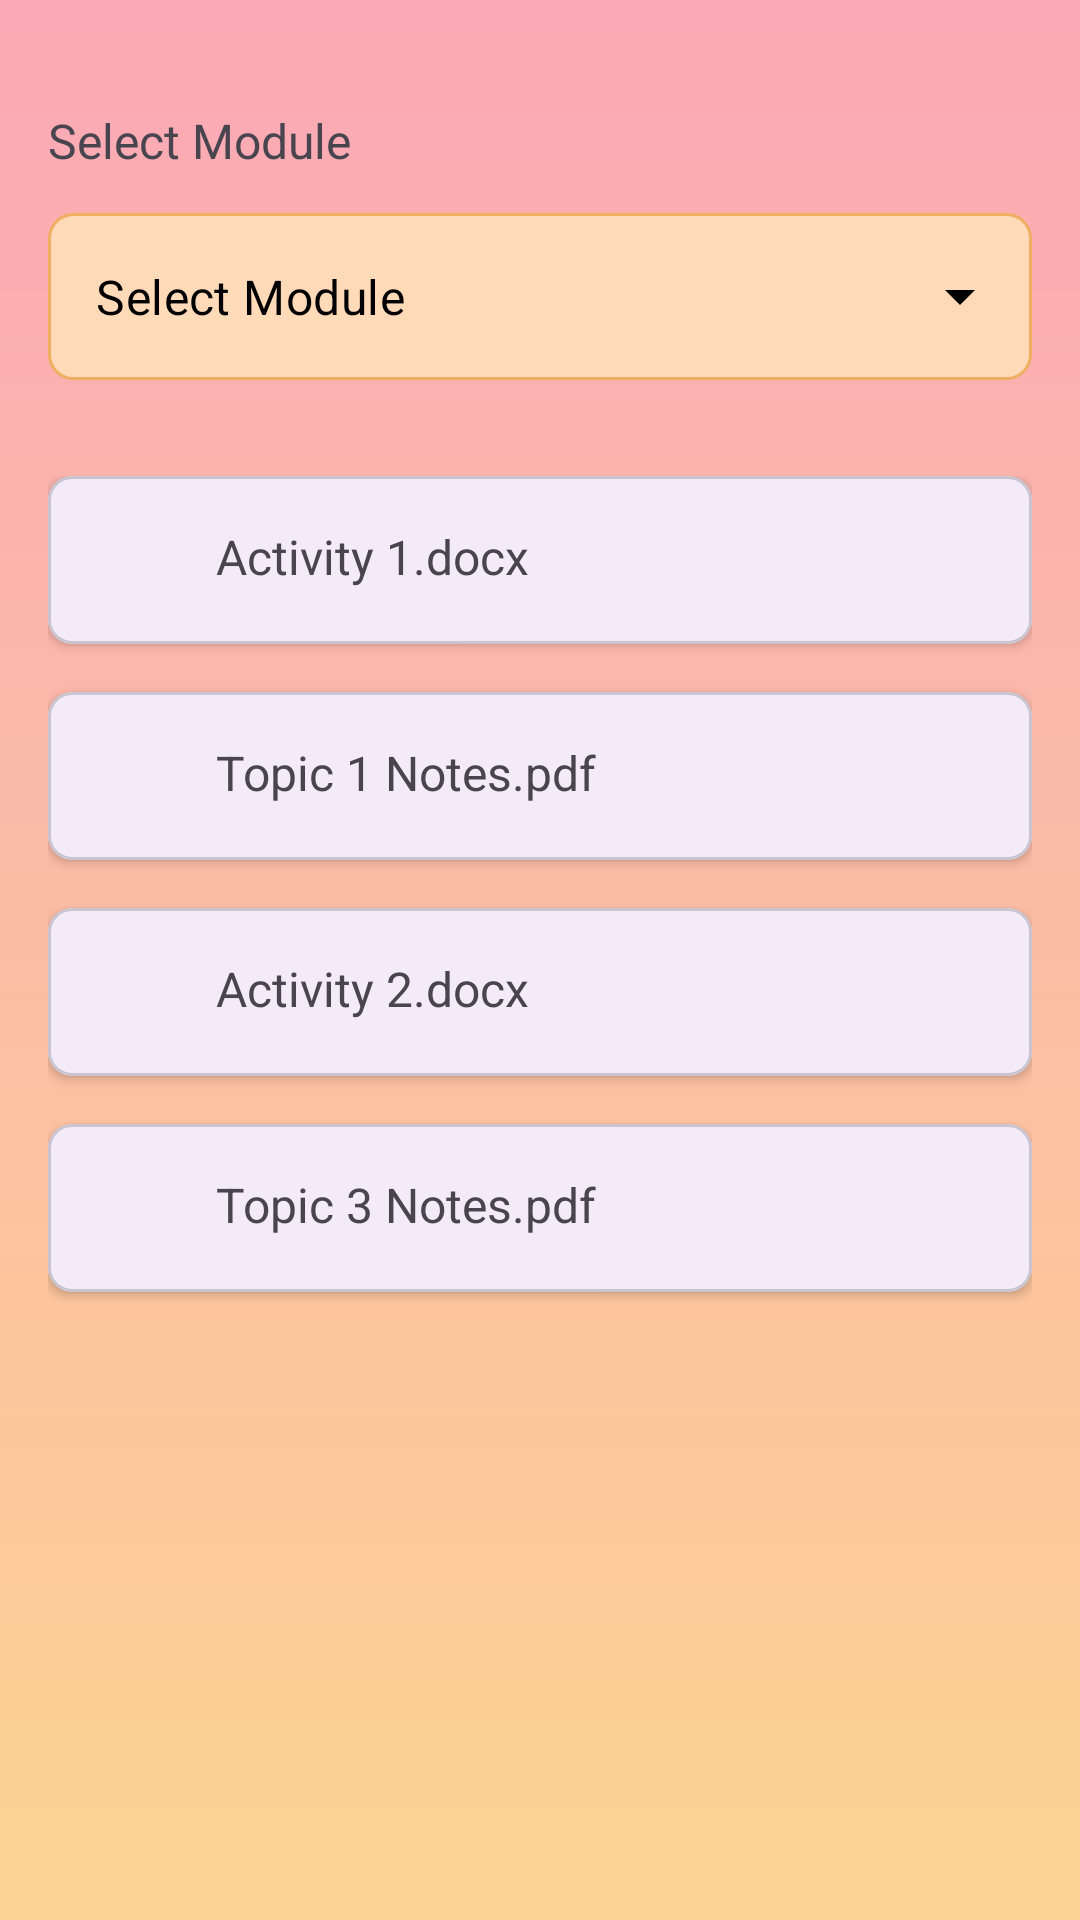

The Android layout XML behind this screen, and the referenced resources:
<!-- AndroidManifest.xml: application theme Theme.MeetMe -->
<!-- res/layout/fragment_download_resources.xml -->
<?xml version="1.0" encoding="utf-8"?>
<FrameLayout xmlns:android="http://schemas.android.com/apk/res/android"
xmlns:app="http://schemas.android.com/apk/res-auto"
xmlns:tools="http://schemas.android.com/tools"
android:layout_width="match_parent"
android:layout_height="match_parent"
tools:context=".DownloadResourcesFragment">


<androidx.coordinatorlayout.widget.CoordinatorLayout
    android:layout_width="match_parent"
    android:layout_height="match_parent"
    android:background="@drawable/gradient_background_color">

    <LinearLayout
        android:layout_width="match_parent"
        android:layout_height="match_parent"
        android:orientation="vertical">

        <LinearLayout
            android:layout_width="match_parent"
            android:layout_height="match_parent"
            android:orientation="vertical"
            android:padding="16dp"
            android:paddingBottom="72dp"> 

            
            <LinearLayout
                android:layout_width="match_parent"
                android:layout_height="wrap_content"
                android:layout_marginTop="20dp"
                android:layout_marginBottom="24dp"
                android:orientation="vertical">

                <TextView
                    android:layout_width="wrap_content"
                    android:layout_height="wrap_content"
                    android:layout_marginBottom="8dp"
                    android:text="@string/select_module"
                    android:textSize="16sp" />

                <com.google.android.material.textfield.TextInputLayout
                    style="@style/Widget.MaterialComponents.TextInputLayout.OutlinedBox.ExposedDropdownMenu"
                    android:layout_width="match_parent"
                    android:layout_height="wrap_content"
                    app:boxStrokeColor="#FCA85B"
                    app:endIconTint="#000000"
                    app:hintTextColor="#FCA85B">

                    <AutoCompleteTextView
                        android:id="@+id/moduleDropdown"
                        android:layout_width="match_parent"
                        android:layout_height="wrap_content"
                        android:background="@drawable/edit_text_background"
                        android:inputType="none"
                        android:text="@string/select_module_1"
                        android:textColor="#000000" />
                </com.google.android.material.textfield.TextInputLayout>
            </LinearLayout>

            
            <ScrollView
                android:layout_width="match_parent"
                android:layout_height="wrap_content"
                android:layout_marginTop="8dp">

                <LinearLayout
                    android:id="@+id/resourcesContainer"
                    android:layout_width="match_parent"
                    android:layout_height="wrap_content"
                    android:orientation="vertical">

                    
                    <com.google.android.material.card.MaterialCardView
                        android:layout_width="match_parent"
                        android:layout_height="wrap_content"
                        android:layout_marginBottom="16dp"
                        app:cardCornerRadius="8dp"
                        app:cardElevation="2dp">

                        <LinearLayout
                            android:layout_width="match_parent"
                            android:layout_height="wrap_content"
                            android:orientation="horizontal"
                            android:padding="16dp">

                            <ImageView
                                android:layout_width="24dp"
                                android:layout_height="24dp"
                                android:layout_marginEnd="16dp"
                                android:src="@drawable/ic_document" />

                            <TextView
                                android:layout_width="wrap_content"
                                android:layout_height="wrap_content"
                                android:text="@string/activity_1_docx"
                                android:textSize="16sp" />

                            <View
                                android:layout_width="0dp"
                                android:layout_height="1dp"
                                android:layout_weight="1" />

                            <ImageView
                                android:layout_width="24dp"
                                android:layout_height="24dp"
                                android:src="@drawable/ic_download" />
                        </LinearLayout>
                    </com.google.android.material.card.MaterialCardView>

                    
                    <com.google.android.material.card.MaterialCardView
                        android:layout_width="match_parent"
                        android:layout_height="wrap_content"
                        android:layout_marginBottom="16dp"
                        app:cardCornerRadius="8dp"
                        app:cardElevation="2dp">

                        <LinearLayout
                            android:layout_width="match_parent"
                            android:layout_height="wrap_content"
                            android:orientation="horizontal"
                            android:padding="16dp">

                            <ImageView
                                android:layout_width="24dp"
                                android:layout_height="24dp"
                                android:layout_marginEnd="16dp"
                                android:src="@drawable/ic_document" />

                            <TextView
                                android:layout_width="wrap_content"
                                android:layout_height="wrap_content"
                                android:text="@string/topic_1_notes_pdf"
                                android:textSize="16sp" />

                            <View
                                android:layout_width="0dp"
                                android:layout_height="1dp"
                                android:layout_weight="1" />

                            <ImageView
                                android:layout_width="24dp"
                                android:layout_height="24dp"
                                android:src="@drawable/ic_download" />
                        </LinearLayout>
                    </com.google.android.material.card.MaterialCardView>

                    
                    <com.google.android.material.card.MaterialCardView
                        android:layout_width="match_parent"
                        android:layout_height="wrap_content"
                        android:layout_marginBottom="16dp"
                        app:cardCornerRadius="8dp"
                        app:cardElevation="2dp">

                        <LinearLayout
                            android:layout_width="match_parent"
                            android:layout_height="wrap_content"
                            android:orientation="horizontal"
                            android:padding="16dp">

                            <ImageView
                                android:layout_width="24dp"
                                android:layout_height="24dp"
                                android:layout_marginEnd="16dp"
                                android:src="@drawable/ic_document" />

                            <TextView
                                android:layout_width="wrap_content"
                                android:layout_height="wrap_content"
                                android:text="@string/activity_2_docx"
                                android:textSize="16sp" />

                            <View
                                android:layout_width="0dp"
                                android:layout_height="1dp"
                                android:layout_weight="1" />

                            <ImageView
                                android:layout_width="24dp"
                                android:layout_height="24dp"
                                android:src="@drawable/ic_download" />
                        </LinearLayout>
                    </com.google.android.material.card.MaterialCardView>

                    
                    <com.google.android.material.card.MaterialCardView
                        android:layout_width="match_parent"
                        android:layout_height="wrap_content"
                        android:layout_marginBottom="16dp"
                        app:cardCornerRadius="8dp"
                        app:cardElevation="2dp">

                        <LinearLayout
                            android:layout_width="match_parent"
                            android:layout_height="wrap_content"
                            android:orientation="horizontal"
                            android:padding="16dp">

                            <ImageView
                                android:layout_width="24dp"
                                android:layout_height="24dp"
                                android:layout_marginEnd="16dp"
                                android:src="@drawable/ic_document" />

                            <TextView
                                android:layout_width="wrap_content"
                                android:layout_height="wrap_content"
                                android:text="@string/topic_3_notes_pdf"
                                android:textSize="16sp" />

                            <View
                                android:layout_width="0dp"
                                android:layout_height="1dp"
                                android:layout_weight="1" />

                            <ImageView
                                android:layout_width="24dp"
                                android:layout_height="24dp"
                                android:src="@drawable/ic_download" />
                        </LinearLayout>
                    </com.google.android.material.card.MaterialCardView>

                </LinearLayout>
            </ScrollView>

        </LinearLayout>
    </LinearLayout>
</androidx.coordinatorlayout.widget.CoordinatorLayout>


</FrameLayout>
<!-- resources referenced by this layout -->
<resources>
  <!-- drawable edit_text_background (drawable) -->
  <shape xmlns:android="http://schemas.android.com/apk/res/android"
      android:shape="rectangle">
      <solid android:color="#FFDAB9"/>
      <corners android:radius="8dp"/>
      <stroke
          android:width="1dp"
          android:color="#EEAF61"/> 
  </shape>
  <!-- drawable gradient_background_color (drawable) -->
  <?xml version="1.0" encoding="utf-8"?>
  <shape xmlns:android="http://schemas.android.com/apk/res/android">
      <gradient
          android:type="linear"
          android:startColor="#FBA8B6"
          android:endColor="#FCD392"
          android:angle="270">
  
      
      <item android:offset="0.3" android:color="#FEBFA1" />
      <item android:offset="0.6" android:color="#E5A0D7" />
      <item android:offset="0.9" android:color="#CF9BDD" />
  </gradient>
      </shape>
  <string name="activity_1_docx">Activity 1.docx</string>
  <string name="activity_2_docx">Activity 2.docx</string>
  <string name="select_module">Select Module</string>
  <string name="select_module_1">Select Module</string>
  <string name="topic_1_notes_pdf">Topic 1 Notes.pdf</string>
  <string name="topic_3_notes_pdf">Topic 3 Notes.pdf</string>
  <style name="Theme.MeetMe" parent="Base.Theme.MeetMe" />
  <style name="Base.Theme.MeetMe" parent="Theme.Material3.DayNight.NoActionBar">
          
  
      </style>
</resources>
